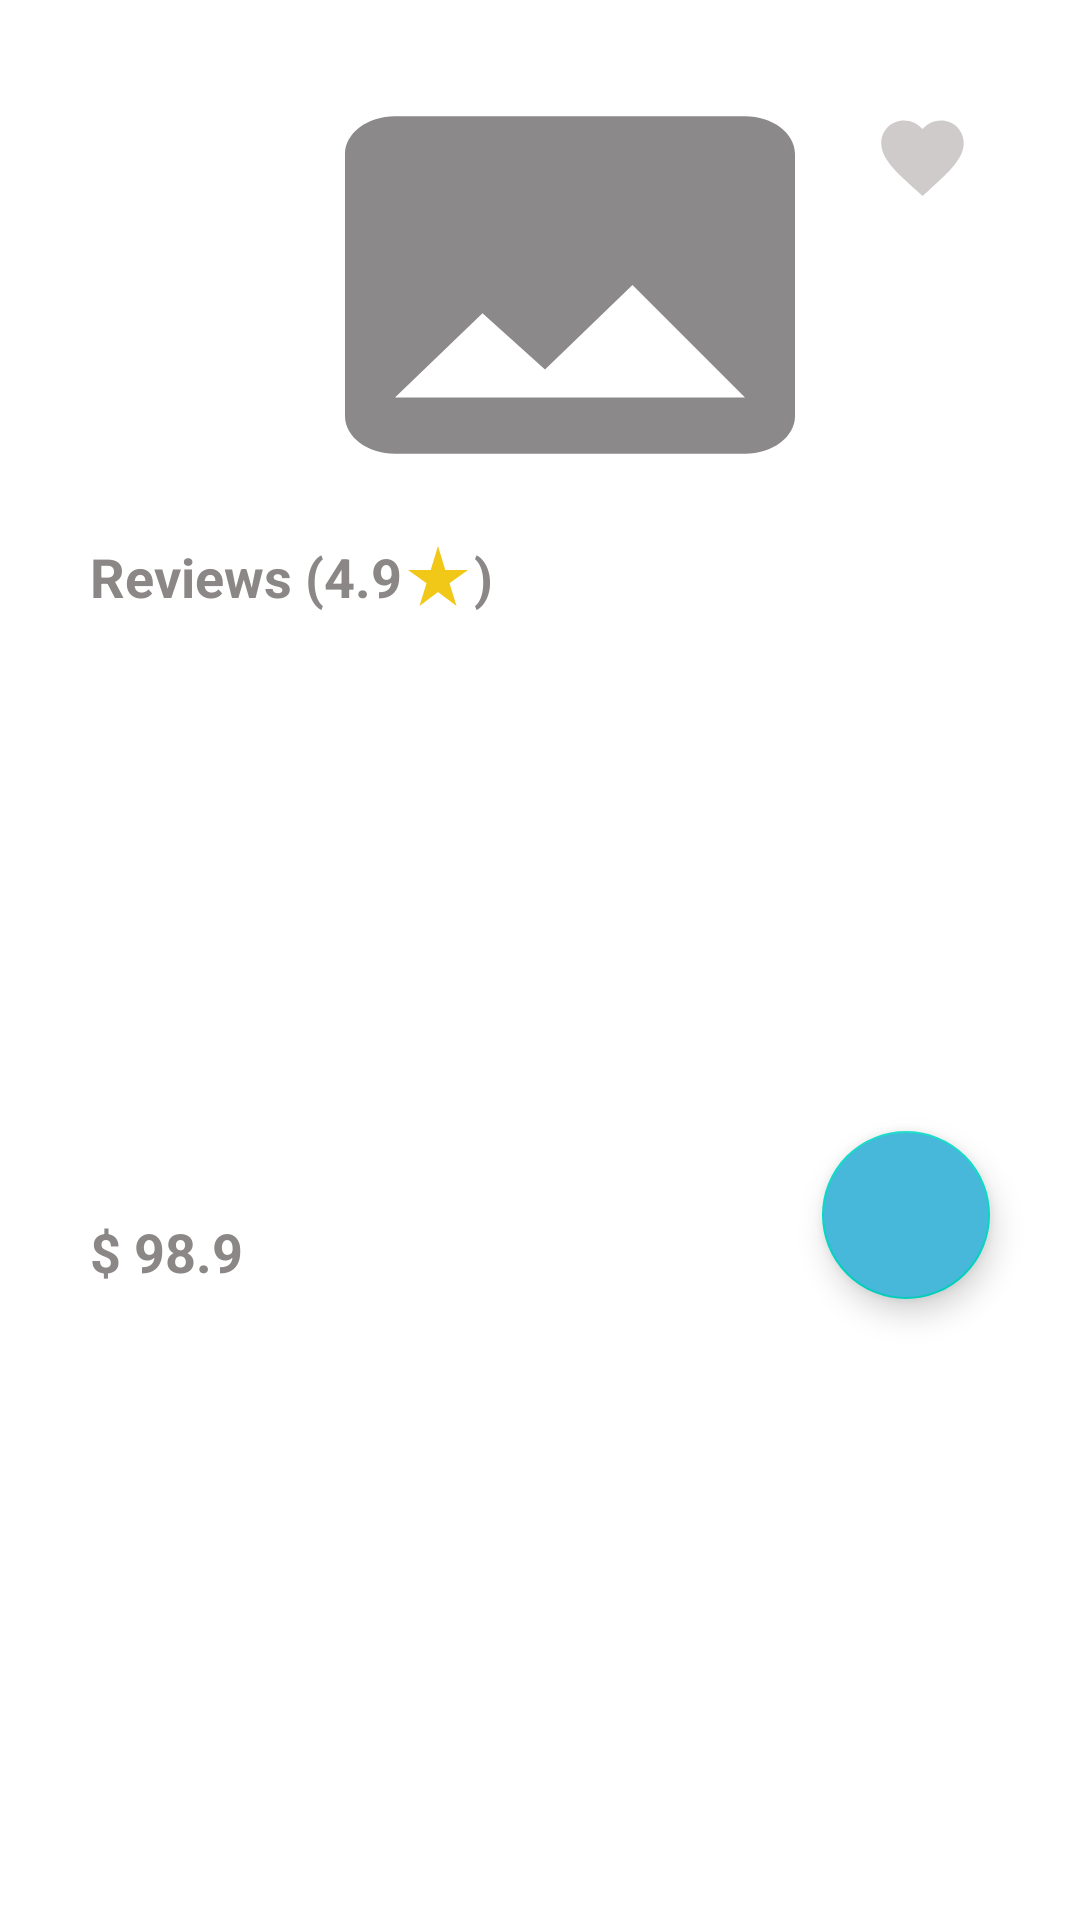

Reconstruct the res/layout file that produces this screen, plus the resources it refers to.
<!-- AndroidManifest.xml: application theme Theme.EcommerceApplication -->
<!-- res/layout/popular_item_design.xml -->
<?xml version="1.0" encoding="utf-8"?>
<androidx.constraintlayout.widget.ConstraintLayout xmlns:android="http://schemas.android.com/apk/res/android"
    xmlns:app="http://schemas.android.com/apk/res-auto"
    android:layout_width="match_parent"
    android:layout_height="230dp"
    android:background="@drawable/rectangle_carve"
    android:backgroundTint="@color/white"
    android:layout_margin="10dp"
    >

    <androidx.constraintlayout.widget.ConstraintLayout
        android:id="@+id/PopularProductSegment"
        android:layout_width="match_parent"
        android:layout_height="150dp"
        android:layout_margin="20dp"
        android:background="@drawable/rectangle_carve"
        android:backgroundTint="@color/primary_Color"
        app:layout_constraintEnd_toEndOf="parent"
        app:layout_constraintStart_toStartOf="parent"
        app:layout_constraintTop_toTopOf="parent">

        <TextView
            android:layout_width="wrap_content"
            android:layout_height="wrap_content"
            android:padding="8dp"
            android:text="Product Title"
            android:textColor="@color/white"
            android:textSize="18sp"
            android:textStyle="bold"
            app:layout_constraintStart_toStartOf="parent"
            app:layout_constraintTop_toTopOf="parent"/>

        <ImageView
            android:id="@+id/PopularProductImage"
            android:layout_width="200dp"
            android:layout_height="150dp"
            android:layout_marginStart="70dp"
            android:layout_marginTop="20dp"
            android:layout_marginEnd="50dp"
            android:layout_marginBottom="20dp"
            android:background="@drawable/rectangle_carve"
            android:scaleType="fitXY"
            android:src="@drawable/baseline_image_24"
            app:layout_constraintBottom_toBottomOf="parent"
            app:layout_constraintEnd_toEndOf="parent"
            app:layout_constraintStart_toStartOf="parent"
            app:layout_constraintTop_toTopOf="parent" />

        <ImageView
            android:id="@+id/PopularItemFavouriteImageViewButton"
            android:layout_width="45dp"
            android:layout_height="45dp"
            android:layout_margin="10dp"
            android:contentDescription="favourite"
            android:background="@drawable/white_circle_background"
            android:padding="6dp"
            android:src="@drawable/baseline_favorite_24_grey"
            app:layout_constraintEnd_toEndOf="parent"
            app:layout_constraintTop_toTopOf="parent" />


    </androidx.constraintlayout.widget.ConstraintLayout>

    <TextView
        android:id="@+id/PopularProductReviewText"
        android:layout_width="wrap_content"
        android:layout_height="wrap_content"
        android:layout_marginStart="30dp"
        android:layout_marginTop="10dp"
        android:drawableRight="@drawable/baseline_star_rate_24"
        android:text="Reviews (4.9"
        android:textColor="@color/secondary_Color"
        android:textSize="18sp"
        android:textStyle="bold"
        app:layout_constraintStart_toStartOf="parent"
        app:layout_constraintTop_toBottomOf="@+id/PopularProductSegment" />

    <TextView
        android:id="@+id/PopularProductReviewText_DeadWeight"
        android:layout_width="wrap_content"
        android:layout_height="wrap_content"
        android:layout_marginTop="10dp"
        android:text=")"
        android:textColor="@color/secondary_Color"
        android:textSize="18sp"
        android:textStyle="bold"
        app:layout_constraintStart_toEndOf="@+id/PopularProductReviewText"
        app:layout_constraintTop_toBottomOf="@+id/PopularProductSegment" />

    <TextView
        android:id="@+id/PopularProductPrice"
        android:layout_width="wrap_content"
        android:layout_height="wrap_content"
        android:text="$ 98.9"
        android:layout_marginStart="30dp"
        android:textColor="@color/secondary_Color"
        android:textSize="18sp"
        android:textStyle="bold"
        android:layout_marginBottom="10dp"
        app:layout_constraintStart_toStartOf="parent"
        app:layout_constraintBottom_toBottomOf="parent"
        app:layout_constraintTop_toBottomOf="@+id/PopularProductReviewText" />

    <com.google.android.material.floatingactionbutton.FloatingActionButton
        android:layout_width="wrap_content"
        android:layout_height="wrap_content"
        android:layout_marginTop="10dp"
        android:layout_marginBottom="10dp"
        app:layout_constraintEnd_toEndOf="parent"
        app:layout_constraintBottom_toBottomOf="parent"
        app:layout_constraintTop_toBottomOf="@id/PopularProductSegment"
        android:layout_marginEnd="30dp"
        app:fabSize="normal"
        android:src="@drawable/baseline_add_24"
        android:contentDescription="adding to the chart"
        android:padding="20dp"
        android:background="@drawable/white_circle_background"
        android:backgroundTint="@color/primary_Color"/>




</androidx.constraintlayout.widget.ConstraintLayout>
<!-- resources referenced by this layout -->
<resources>
  <color name="primary_Color">#47B7DA</color>
  <color name="secondary_Color">#8C8787</color>
  <color name="white">#FFFFFFFF</color>
  <!-- drawable baseline_favorite_24_grey (drawable) -->
  <vector android:height="24dp" android:tint="#D0CBCB"
      android:viewportHeight="24" android:viewportWidth="24"
      android:width="24dp" xmlns:android="http://schemas.android.com/apk/res/android">
      <path android:fillColor="@android:color/white" android:pathData="M12,21.35l-1.45,-1.32C5.4,15.36 2,12.28 2,8.5 2,5.42 4.42,3 7.5,3c1.74,0 3.41,0.81 4.5,2.09C13.09,3.81 14.76,3 16.5,3 19.58,3 22,5.42 22,8.5c0,3.78 -3.4,6.86 -8.55,11.54L12,21.35z"/>
  </vector>
  <!-- drawable baseline_image_24 (drawable) -->
  <vector android:height="24dp" android:tint="#8B8989"
      android:viewportHeight="24" android:viewportWidth="24"
      android:width="24dp" xmlns:android="http://schemas.android.com/apk/res/android">
      <path android:fillColor="@android:color/white" android:pathData="M21,19V5c0,-1.1 -0.9,-2 -2,-2H5c-1.1,0 -2,0.9 -2,2v14c0,1.1 0.9,2 2,2h14c1.1,0 2,-0.9 2,-2zM8.5,13.5l2.5,3.01L14.5,12l4.5,6H5l3.5,-4.5z"/>
  </vector>
  <!-- drawable baseline_star_rate_24 (drawable) -->
  <vector android:height="24dp" android:tint="#F1C817"
      android:viewportHeight="24" android:viewportWidth="24"
      android:width="24dp" xmlns:android="http://schemas.android.com/apk/res/android">
      <path android:fillColor="@android:color/white" android:pathData="M14.43,10l-2.43,-8l-2.43,8l-7.57,0l6.18,4.41l-2.35,7.59l6.17,-4.69l6.18,4.69l-2.35,-7.59l6.17,-4.41z"/>
  </vector>
  <!-- drawable white_circle_background (drawable) -->
  <?xml version="1.0" encoding="utf-8"?>
  <selector xmlns:android="http://schemas.android.com/apk/res/android">
  <item>
      <shape android:shape="oval">
          <solid android:color="#10ffffff"/>
      </shape>
  </item>
  </selector>
  <style name="Theme.EcommerceApplication" parent="Base.Theme.EcommerceApplication" />
  <style name="Base.Theme.EcommerceApplication" parent="Theme.MaterialComponents.DayNight">
          
          
      </style>
</resources>
